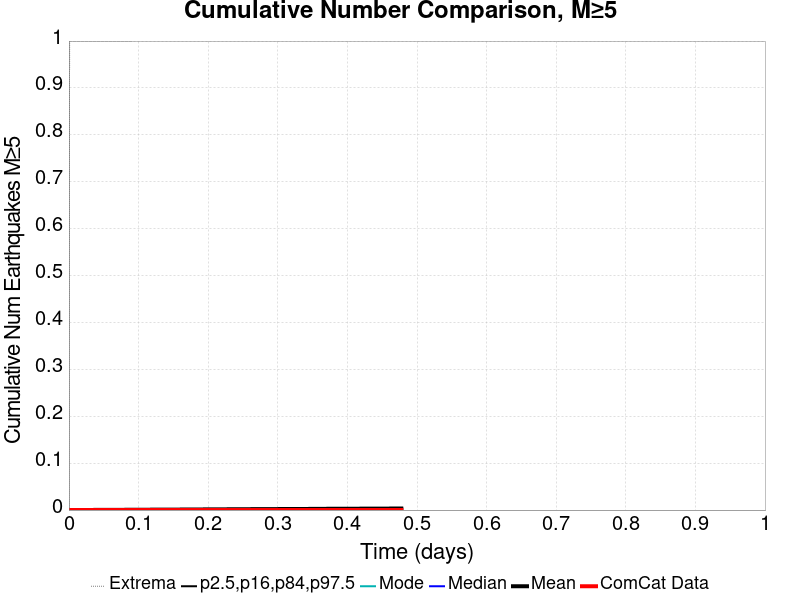

The table this chart was drawn from, first rows:
Time (days), ComCat Data, Simulation Mean, Simulation Median, Simulation Mode, Simulation Minimum, Simulation Maximum, 2.5 %-ile, 16 %-ile, 84 %-ile, 97.5 %-ile
0.0, 0.0, 0.0, 0.0, 0.0, 0.0, 0.0, 0.0, 0.0, 0.0, 0.0
9.5704384E-4, 0.0, 1.0E-5, 0.0, 0.0, 0.0, 1.0, 0.0, 0.0, 0.0, 0.0
0.001914, 0.0, 1.0E-5, 0.0, 0.0, 0.0, 1.0, 0.0, 0.0, 0.0, 0.0
0.002871, 0.0, 2.0E-5, 0.0, 0.0, 0.0, 1.0, 0.0, 0.0, 0.0, 0.0
0.003828, 0.0, 4.0E-5, 0.0, 0.0, 0.0, 1.0, 0.0, 0.0, 0.0, 0.0
0.004785, 0.0, 4.0E-5, 0.0, 0.0, 0.0, 1.0, 0.0, 0.0, 0.0, 0.0
0.005742, 0.0, 4.0E-5, 0.0, 0.0, 0.0, 1.0, 0.0, 0.0, 0.0, 0.0
0.006699, 0.0, 5.0E-5, 0.0, 0.0, 0.0, 1.0, 0.0, 0.0, 0.0, 0.0
0.007656, 0.0, 6.0E-5, 0.0, 0.0, 0.0, 1.0, 0.0, 0.0, 0.0, 0.0
0.008613, 0.0, 6.0E-5, 0.0, 0.0, 0.0, 1.0, 0.0, 0.0, 0.0, 0.0
0.00957, 0.0, 9.0E-5, 0.0, 0.0, 0.0, 1.0, 0.0, 0.0, 0.0, 0.0
0.01053, 0.0, 9.0E-5, 0.0, 0.0, 0.0, 1.0, 0.0, 0.0, 0.0, 0.0
0.01148, 0.0, 1.0E-4, 0.0, 0.0, 0.0, 1.0, 0.0, 0.0, 0.0, 0.0
0.01244, 0.0, 1.0E-4, 0.0, 0.0, 0.0, 1.0, 0.0, 0.0, 0.0, 0.0
0.0134, 0.0, 1.1E-4, 0.0, 0.0, 0.0, 1.0, 0.0, 0.0, 0.0, 0.0
0.01436, 0.0, 1.2E-4, 0.0, 0.0, 0.0, 1.0, 0.0, 0.0, 0.0, 0.0
0.01531, 0.0, 1.4E-4, 0.0, 0.0, 0.0, 1.0, 0.0, 0.0, 0.0, 0.0
0.01627, 0.0, 1.6E-4, 0.0, 0.0, 0.0, 1.0, 0.0, 0.0, 0.0, 0.0
0.01723, 0.0, 1.6E-4, 0.0, 0.0, 0.0, 1.0, 0.0, 0.0, 0.0, 0.0
0.01818, 0.0, 1.6E-4, 0.0, 0.0, 0.0, 1.0, 0.0, 0.0, 0.0, 0.0
0.01914, 0.0, 1.7E-4, 0.0, 0.0, 0.0, 1.0, 0.0, 0.0, 0.0, 0.0
0.0201, 0.0, 1.8E-4, 0.0, 0.0, 0.0, 1.0, 0.0, 0.0, 0.0, 0.0
0.02105, 0.0, 1.8E-4, 0.0, 0.0, 0.0, 1.0, 0.0, 0.0, 0.0, 0.0
0.02201, 0.0, 1.9E-4, 0.0, 0.0, 0.0, 1.0, 0.0, 0.0, 0.0, 0.0
0.02297, 0.0, 1.9E-4, 0.0, 0.0, 0.0, 1.0, 0.0, 0.0, 0.0, 0.0
0.02393, 0.0, 1.9E-4, 0.0, 0.0, 0.0, 1.0, 0.0, 0.0, 0.0, 0.0
0.02488, 0.0, 2.0E-4, 0.0, 0.0, 0.0, 1.0, 0.0, 0.0, 0.0, 0.0
0.02584, 0.0, 2.0E-4, 0.0, 0.0, 0.0, 1.0, 0.0, 0.0, 0.0, 0.0
0.0268, 0.0, 2.2E-4, 0.0, 0.0, 0.0, 1.0, 0.0, 0.0, 0.0, 0.0
0.02775, 0.0, 2.2E-4, 0.0, 0.0, 0.0, 1.0, 0.0, 0.0, 0.0, 0.0
0.02871, 0.0, 2.2E-4, 0.0, 0.0, 0.0, 1.0, 0.0, 0.0, 0.0, 0.0
0.02967, 0.0, 2.4E-4, 0.0, 0.0, 0.0, 1.0, 0.0, 0.0, 0.0, 0.0
0.03063, 0.0, 2.4E-4, 0.0, 0.0, 0.0, 1.0, 0.0, 0.0, 0.0, 0.0
0.03158, 0.0, 2.6E-4, 0.0, 0.0, 0.0, 1.0, 0.0, 0.0, 0.0, 0.0
0.03254, 0.0, 2.6E-4, 0.0, 0.0, 0.0, 1.0, 0.0, 0.0, 0.0, 0.0
0.0335, 0.0, 2.6E-4, 0.0, 0.0, 0.0, 1.0, 0.0, 0.0, 0.0, 0.0
0.03445, 0.0, 2.6E-4, 0.0, 0.0, 0.0, 1.0, 0.0, 0.0, 0.0, 0.0
0.03541, 0.0, 2.7E-4, 0.0, 0.0, 0.0, 1.0, 0.0, 0.0, 0.0, 0.0
0.03637, 0.0, 2.7E-4, 0.0, 0.0, 0.0, 1.0, 0.0, 0.0, 0.0, 0.0
0.03732, 0.0, 2.7E-4, 0.0, 0.0, 0.0, 1.0, 0.0, 0.0, 0.0, 0.0
0.03828, 0.0, 2.8E-4, 0.0, 0.0, 0.0, 1.0, 0.0, 0.0, 0.0, 0.0
0.03924, 0.0, 2.9E-4, 0.0, 0.0, 0.0, 1.0, 0.0, 0.0, 0.0, 0.0
0.0402, 0.0, 3.0E-4, 0.0, 0.0, 0.0, 1.0, 0.0, 0.0, 0.0, 0.0
0.04115, 0.0, 3.1E-4, 0.0, 0.0, 0.0, 1.0, 0.0, 0.0, 0.0, 0.0
0.04211, 0.0, 3.1E-4, 0.0, 0.0, 0.0, 1.0, 0.0, 0.0, 0.0, 0.0
0.04307, 0.0, 3.2E-4, 0.0, 0.0, 0.0, 1.0, 0.0, 0.0, 0.0, 0.0
0.04402, 0.0, 3.2E-4, 0.0, 0.0, 0.0, 1.0, 0.0, 0.0, 0.0, 0.0
0.04498, 0.0, 3.3E-4, 0.0, 0.0, 0.0, 1.0, 0.0, 0.0, 0.0, 0.0
0.04594, 0.0, 3.3E-4, 0.0, 0.0, 0.0, 1.0, 0.0, 0.0, 0.0, 0.0
0.0469, 0.0, 3.5E-4, 0.0, 0.0, 0.0, 1.0, 0.0, 0.0, 0.0, 0.0
0.04785, 0.0, 3.5E-4, 0.0, 0.0, 0.0, 1.0, 0.0, 0.0, 0.0, 0.0
0.04881, 0.0, 3.5E-4, 0.0, 0.0, 0.0, 1.0, 0.0, 0.0, 0.0, 0.0
0.04977, 0.0, 3.5E-4, 0.0, 0.0, 0.0, 1.0, 0.0, 0.0, 0.0, 0.0
0.05072, 0.0, 3.6E-4, 0.0, 0.0, 0.0, 1.0, 0.0, 0.0, 0.0, 0.0
0.05168, 0.0, 3.7E-4, 0.0, 0.0, 0.0, 1.0, 0.0, 0.0, 0.0, 0.0
0.05264, 0.0, 3.8E-4, 0.0, 0.0, 0.0, 1.0, 0.0, 0.0, 0.0, 0.0
0.05359, 0.0, 3.8E-4, 0.0, 0.0, 0.0, 1.0, 0.0, 0.0, 0.0, 0.0
0.05455, 0.0, 3.9E-4, 0.0, 0.0, 0.0, 1.0, 0.0, 0.0, 0.0, 0.0
0.05551, 0.0, 4.2E-4, 0.0, 0.0, 0.0, 1.0, 0.0, 0.0, 0.0, 0.0
0.05647, 0.0, 4.2E-4, 0.0, 0.0, 0.0, 1.0, 0.0, 0.0, 0.0, 0.0
... 440 more rows
